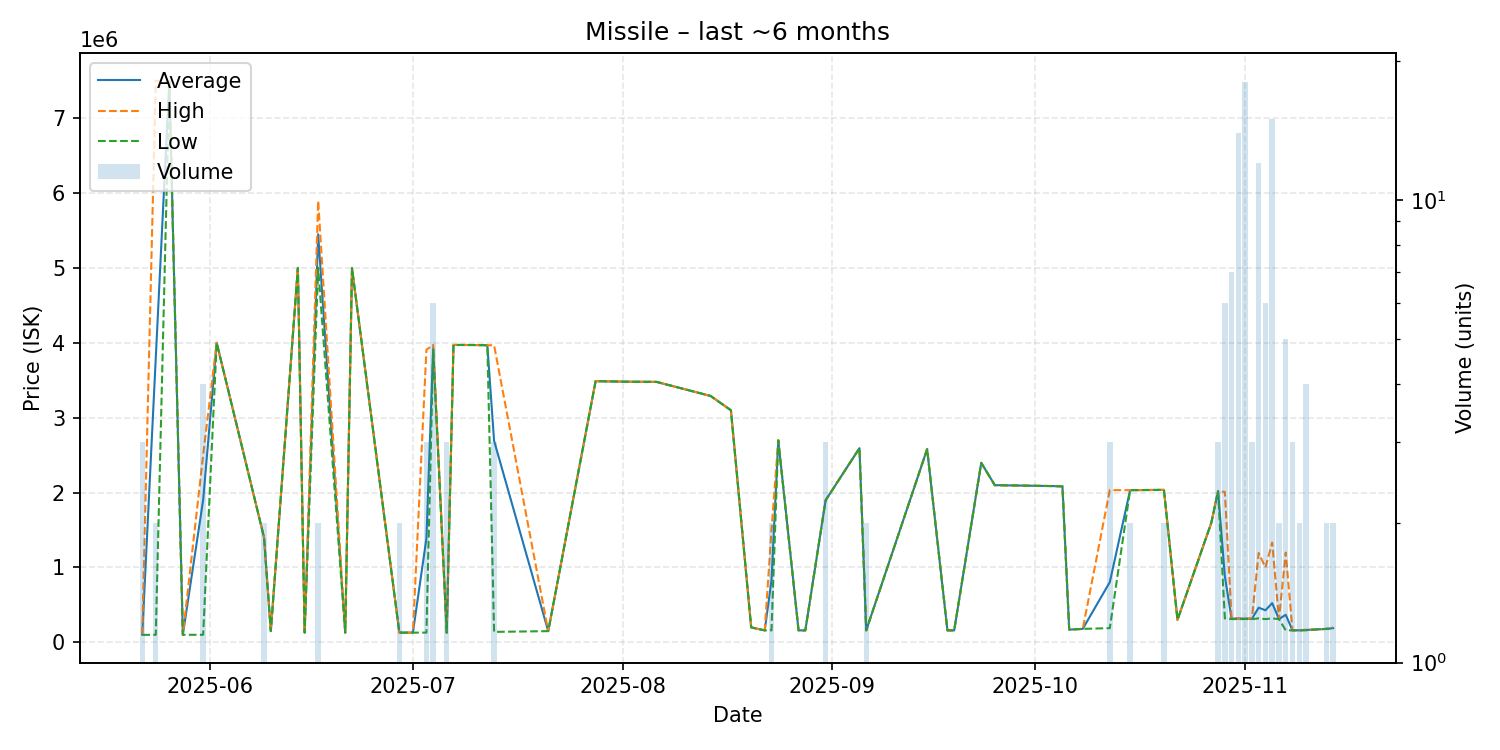

The data file committed next to this chart (first rows):
date, average, highest, lowest, order_count, volume
2025-05-22, 103400, 110000, 100100, 2, 3
2025-05-24, 3800000, 7499000, 101000, 2, 2
2025-05-26, 7487000, 7487000, 7487000, 1, 1
2025-05-28, 101000, 101000, 101000, 1, 1
2025-05-31, 1900250, 2500000, 101000, 4, 4
2025-06-02, 4000000, 4000000, 4000000, 1, 1
2025-06-09, 1400500, 1401000, 1400000, 2, 2
2025-06-10, 150000, 150000, 150000, 1, 1
2025-06-14, 4999000, 4999000, 4999000, 1, 1
2025-06-15, 130000, 130000, 130000, 1, 1
2025-06-17, 5448500, 5897000, 5000000, 2, 2
2025-06-21, 130000, 130000, 130000, 1, 1
2025-06-22, 4997000, 4997000, 4997000, 1, 1
2025-06-29, 130100, 130100, 130100, 1, 2
2025-07-01, 130100, 130100, 130100, 1, 1
2025-07-03, 1388733, 3906000, 130100, 2, 3
2025-07-04, 3928833, 3973000, 3905500, 4, 6
2025-07-06, 130100, 130100, 130100, 1, 3
2025-07-07, 3971000, 3971000, 3971000, 1, 1
2025-07-10, 3970000, 3970000, 3970000, 1, 1
2025-07-12, 3967000, 3967000, 3967000, 1, 1
2025-07-13, 2691333, 3967000, 140000, 3, 3
2025-07-21, 150100, 150100, 150100, 1, 1
2025-07-28, 3487000, 3487000, 3487000, 1, 1
2025-08-02, 3480000, 3480000, 3480000, 1, 1
2025-08-06, 3478000, 3478000, 3478000, 1, 1
2025-08-14, 3290000, 3290000, 3290000, 1, 1
2025-08-17, 3099000, 3099000, 3099000, 1, 1
2025-08-20, 200000, 200000, 200000, 1, 1
2025-08-22, 160000, 160000, 160000, 1, 1
2025-08-23, 830000, 1500000, 160000, 2, 2
2025-08-24, 2697000, 2697000, 2697000, 1, 1
2025-08-27, 160100, 160100, 160100, 1, 1
2025-08-28, 160100, 160100, 160100, 1, 1
2025-08-31, 1897667, 1900000, 1896500, 3, 3
2025-09-05, 2593000, 2593000, 2593000, 1, 1
2025-09-06, 160100, 160100, 160100, 1, 2
2025-09-15, 2580000, 2580000, 2580000, 1, 1
2025-09-18, 160300, 160300, 160300, 1, 1
2025-09-19, 160200, 160200, 160200, 1, 1
2025-09-23, 2397000, 2397000, 2397000, 1, 1
2025-09-25, 2099000, 2099000, 2099000, 1, 1
2025-10-04, 2086000, 2086000, 2086000, 1, 1
2025-10-05, 2082000, 2082000, 2082000, 1, 1
2025-10-06, 170000, 170000, 170000, 1, 1
2025-10-08, 180100, 180100, 180100, 1, 1
2025-10-12, 804333, 2033000, 190000, 2, 3
2025-10-15, 2032000, 2032000, 2032000, 2, 2
2025-10-16, 2033000, 2033000, 2033000, 1, 1
2025-10-20, 2036000, 2036000, 2036000, 1, 2
2025-10-22, 300100, 300100, 300100, 1, 1
2025-10-27, 1596000, 1596000, 1596000, 1, 1
2025-10-28, 2018667, 2019000, 2018000, 3, 3
2025-10-29, 883167, 2009500, 320000, 6, 6
2025-10-30, 314871, 320000, 311000, 7, 7
2025-10-31, 318757, 320050, 311000, 10, 14
2025-11-01, 317061, 320100, 311000, 13, 18
2025-11-02, 314067, 320000, 311100, 3, 3
2025-11-03, 463333, 1193450, 320000, 9, 12
2025-11-04, 428833, 1000000, 311000, 5, 6
... 9 more rows
